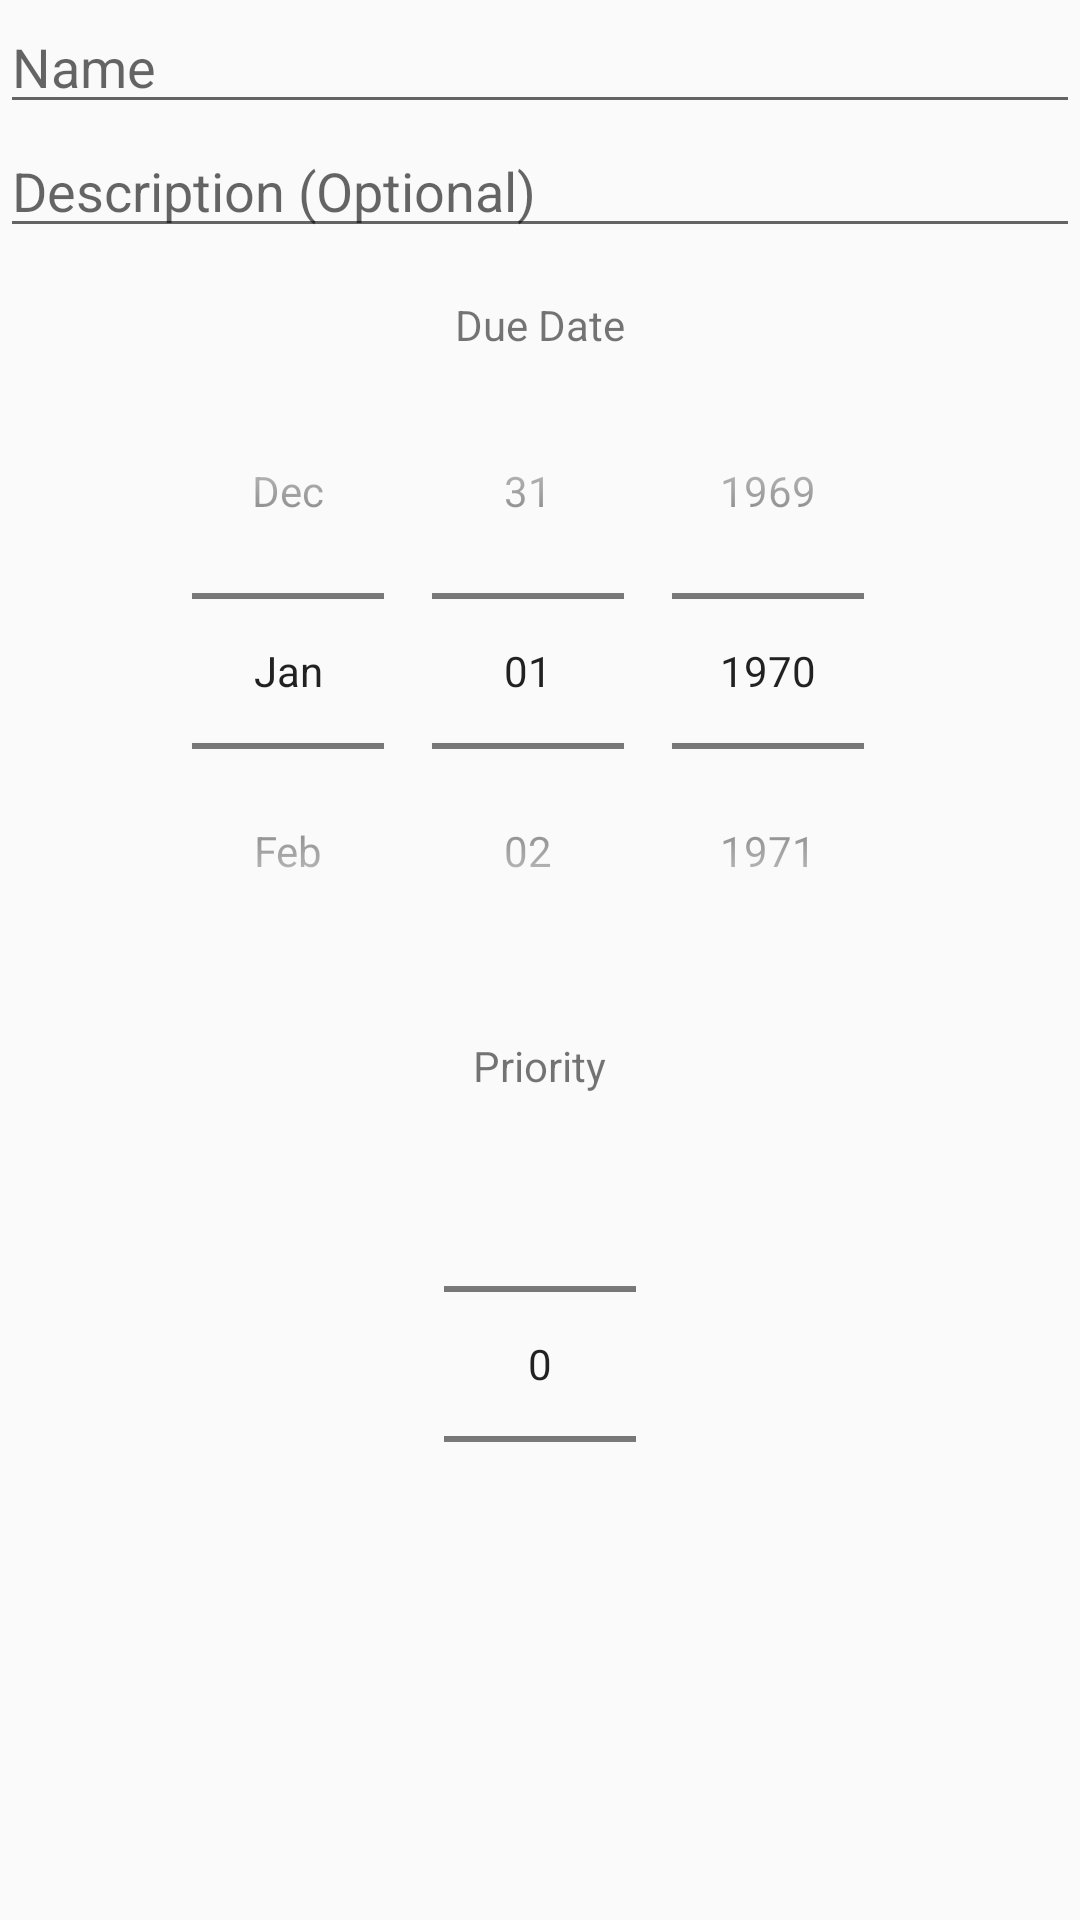

Android layout source for this screen:
<!-- AndroidManifest.xml: application theme DefaultTheme -->
<!-- res/layout/activity_edit_todo.xml -->
<?xml version="1.0" encoding="utf-8"?>
<RelativeLayout xmlns:android="http://schemas.android.com/apk/res/android"
    android:layout_width="match_parent" android:layout_height="match_parent" android:id="@+id/edit_todo_view">

    <EditText
        android:layout_width="fill_parent"
        android:layout_height="wrap_content"
        android:id="@+id/edit_todo_title_input"
        android:hint="@string/edit_todo_title_input"
        android:layout_alignParentTop="true"
        android:layout_centerHorizontal="true" />

    <EditText
        android:layout_width="fill_parent"
        android:layout_height="wrap_content"
        android:id="@+id/edit_todo_description_input"
        android:hint="@string/edit_todo_description_input"
        android:layout_centerHorizontal="true"
        android:layout_below="@id/edit_todo_title_input"
        android:inputType="textMultiLine"
        android:isScrollContainer="true"/>

    <TextView
        android:layout_width="wrap_content"
        android:layout_height="wrap_content"
        android:text="@string/edit_todo_due_date_input"
        android:id="@+id/add_todo_due_date_label"
        android:layout_below="@id/edit_todo_description_input"
        android:layout_centerHorizontal="true"
        android:layout_marginTop="16dp" />

    <DatePicker
        android:layout_width="wrap_content"
        android:layout_height="wrap_content"
        android:id="@+id/edit_todo_due_date_input"
        android:layout_below="@id/add_todo_due_date_label"
        android:layout_centerHorizontal="true"
        android:datePickerMode="spinner"
        android:calendarViewShown="false" />

    <TextView
        android:layout_width="wrap_content"
        android:layout_height="wrap_content"
        android:text="@string/edit_todo_priority_input"
        android:id="@+id/edit_todo_priority_label"
        android:layout_below="@id/edit_todo_due_date_input"
        android:layout_centerHorizontal="true"
        android:layout_marginTop="16dp" />

    <NumberPicker
        android:layout_width="wrap_content"
        android:layout_height="wrap_content"
        android:id="@+id/edit_todo_priority_input"
        android:layout_below="@+id/edit_todo_priority_label"
        android:layout_centerHorizontal="true" />

</RelativeLayout>
<!-- resources referenced by this layout -->
<resources>
  <string name="edit_todo_description_input">Description (Optional)</string>
  <string name="edit_todo_due_date_input">Due Date</string>
  <string name="edit_todo_priority_input">Priority</string>
  <string name="edit_todo_title_input">Name</string>
  <style name="DefaultTheme" parent="Theme.AppCompat.Light.DarkActionBar">
  
      </style>
</resources>
